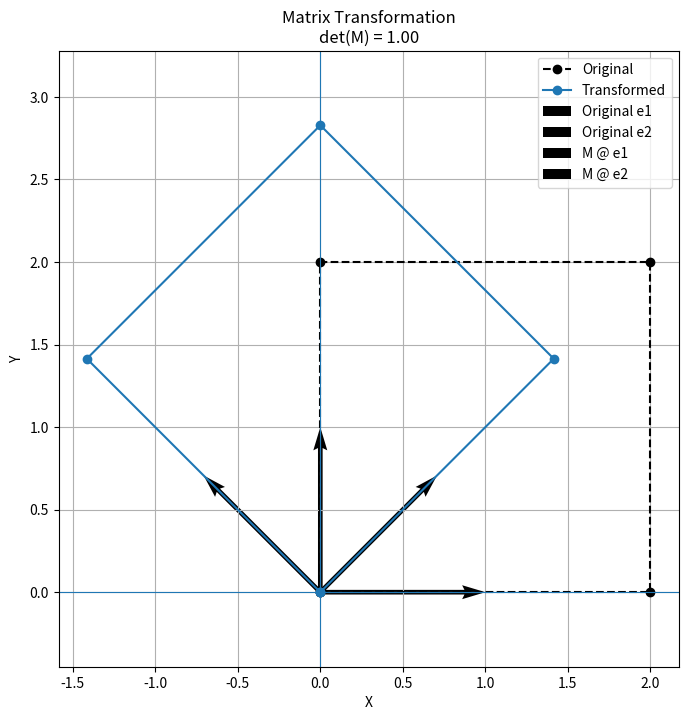
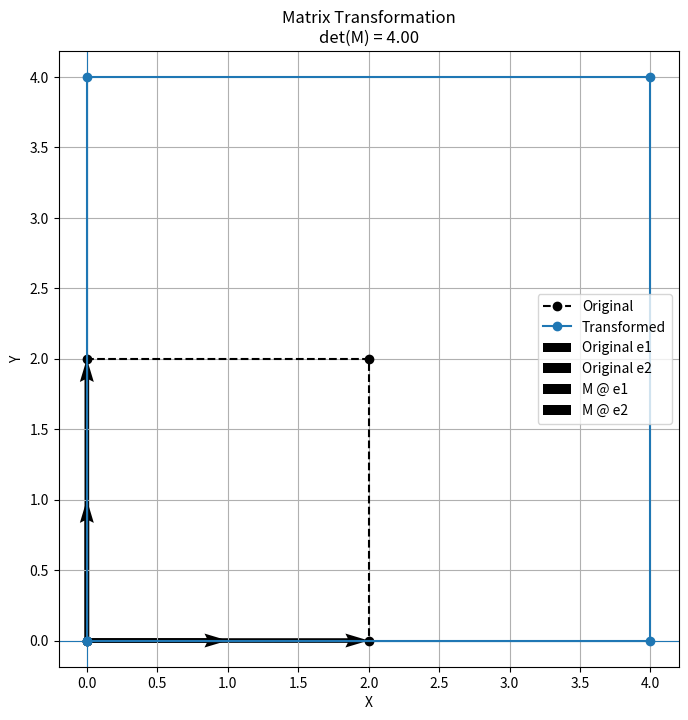
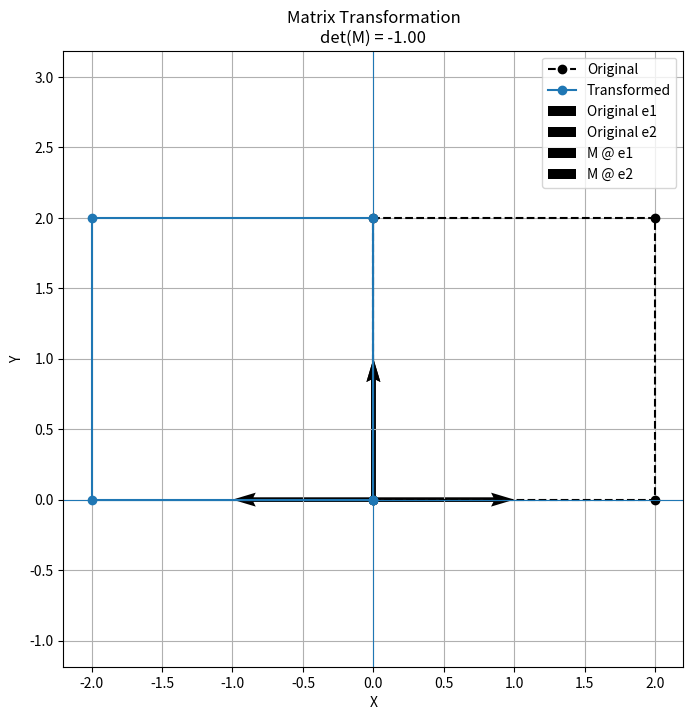
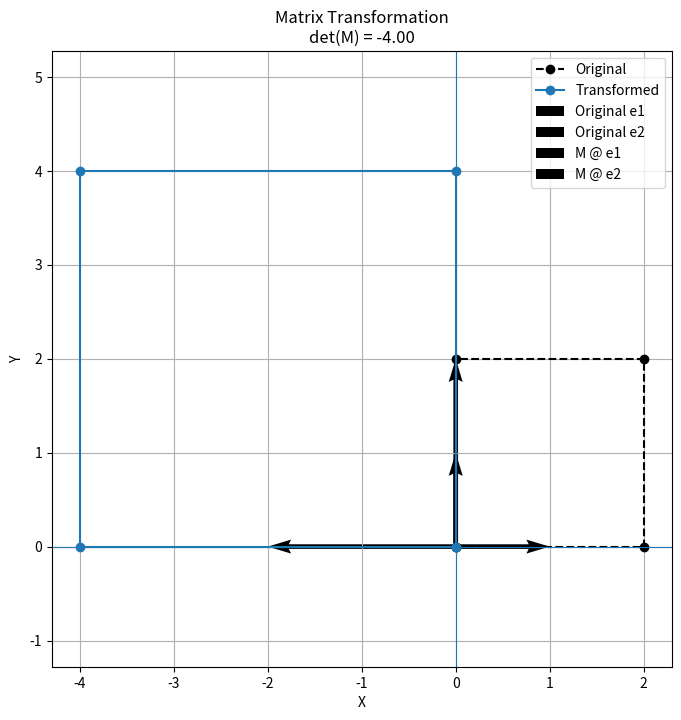
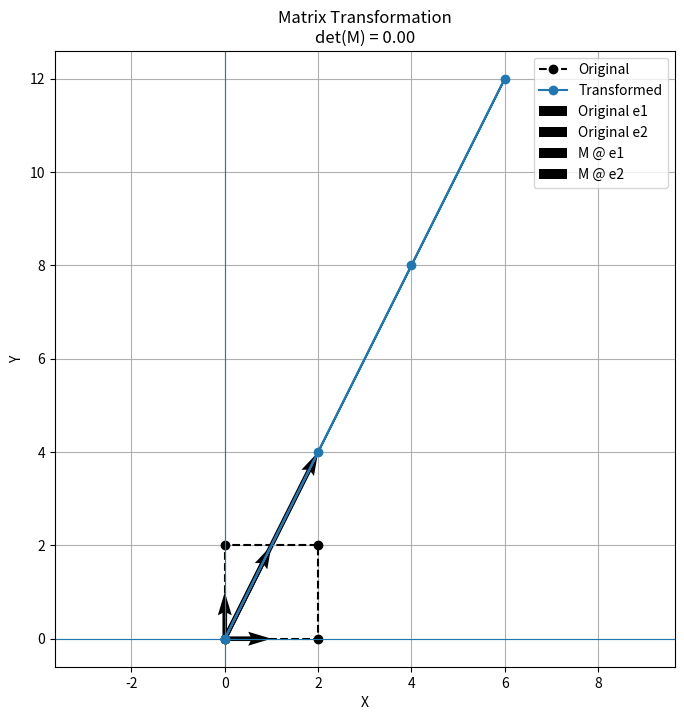

The script that saved these images, in order:
import numpy as np
import matplotlib.pyplot as plt

# TASK 06: INTERACTIVE TRANSFORMATION EXPLORER

# STEP 1: Create our square shape

shape = np.array([
    [0, 0],
    [2, 0],
    [2, 2],
    [0, 2],
    [0, 0]
])

# STEP 2: Transformation explorer function

def explore(a, b, c, d):

    # Create the 2x2 matrix
    M = np.array([
        [a, b],
        [c, d]
    ], dtype=float)

    # Apply matrix to shape

    transformed = (M @ shape.T).T

    # Basis vectors

    e1 = np.array([1.0, 0.0])
    e2 = np.array([0.0, 1.0])

    e1_transformed = M @ e1
    e2_transformed = M @ e2

    # Determinant

    determinant = np.linalg.det(M)

    # Print information
    
    print("======================================")
    print("TRANSFORMATION EXPLORER")
    print("======================================")
    print("\nMatrix M:")
    print(M)
    print("\nFirst column = where e1 lands:")
    print(e1_transformed)
    print("\nSecond column = where e2 lands:")
    print(e2_transformed)
    print("\nDeterminant:")
    print(determinant)

    # Plot

    plt.figure(figsize=(8, 8))

    # Original shape
    plt.plot(
        shape[:, 0],
        shape[:, 1],
        'k--',
        marker='o',
        label='Original'
    )

    # Transformed shape
    plt.plot(
        transformed[:, 0],
        transformed[:, 1],
        marker='o',
        label='Transformed'
    )

    # Original basis vectors
    plt.quiver(
        0, 0,
        1, 0,
        angles='xy',
        scale_units='xy',
        scale=1,
        label='Original e1'
    )

    plt.quiver(
        0, 0,
        0, 1,
        angles='xy',
        scale_units='xy',
        scale=1,
        label='Original e2'
    )

    # Transformed basis vectors
    plt.quiver(
        0, 0,
        e1_transformed[0],
        e1_transformed[1],
        angles='xy',
        scale_units='xy',
        scale=1,
        label='M @ e1'
    )

    plt.quiver(
        0, 0,
        e2_transformed[0],
        e2_transformed[1],
        angles='xy',
        scale_units='xy',
        scale=1,
        label='M @ e2'
    )

    # Axes
    plt.axhline(0, linewidth=0.8)
    plt.axvline(0, linewidth=0.8)
    plt.grid(True)
    plt.axis('equal')
    plt.xlabel("X")
    plt.ylabel("Y")
    plt.title(
        f"Matrix Transformation\n"
        f"det(M) = {determinant:.2f}"
    )
    plt.legend()
    plt.show()

# EXPERIMENT 1: PURE ROTATION

print("\n\nEXPERIMENT 1: PURE ROTATION")

angle = np.radians(45)

explore(
    np.cos(angle),
    -np.sin(angle),
    np.sin(angle),
    np.cos(angle)
)

# EXPERIMENT 2: PURE SCALING

print("\n\nEXPERIMENT 2: PURE SCALING")

explore(
    2,
    0,
    0,
    2
)

# EXPERIMENT 3: REFLECTION

print("\n\nEXPERIMENT 3: REFLECTION")

explore(
    -1,
    0,
    0,
    1
)

# EXPERIMENT 4: NEGATIVE DETERMINANT

print("\n\nEXPERIMENT 4: NEGATIVE DETERMINANT")

explore(
    -2,
    0,
    0,
    2
)

# EXPERIMENT 5: SINGULAR MATRIX

print("\n\nEXPERIMENT 5: COLLAPSE TO A LINE")

explore(
    1,
    2,
    2,
    4
)

# REFERENCE TABLE

print("\n\n======================================")
print("REFERENCE TABLE")
print("======================================")

matrices = [
    ("45° Rotation", [0.7071, -0.7071, 0.7071, 0.7071]),
    ("Scaling ×2", [2, 0, 0, 2]),
    ("Reflection X", [-1, 0, 0, 1]),
    ("Negative Scaling", [-2, 0, 0, 2]),
    ("Collapse to Line", [1, 2, 2, 4])
]

print(
    f"{'Matrix':<20}"
    f"{'a':>8}"
    f"{'b':>8}"
    f"{'c':>8}"
    f"{'d':>8}"
    f"{'det':>12}"
)

print("-" * 70)
for name, values in matrices:

    a, b, c, d = values
    M = np.array([
        [a, b],
        [c, d]
    ])

    determinant = np.linalg.det(M)
    print(
        f"{name:<20}"
        f"{a:>8.4f}"
        f"{b:>8.4f}"
        f"{c:>8.4f}"
        f"{d:>8.4f}"
        f"{determinant:>12.4f}"
    )
